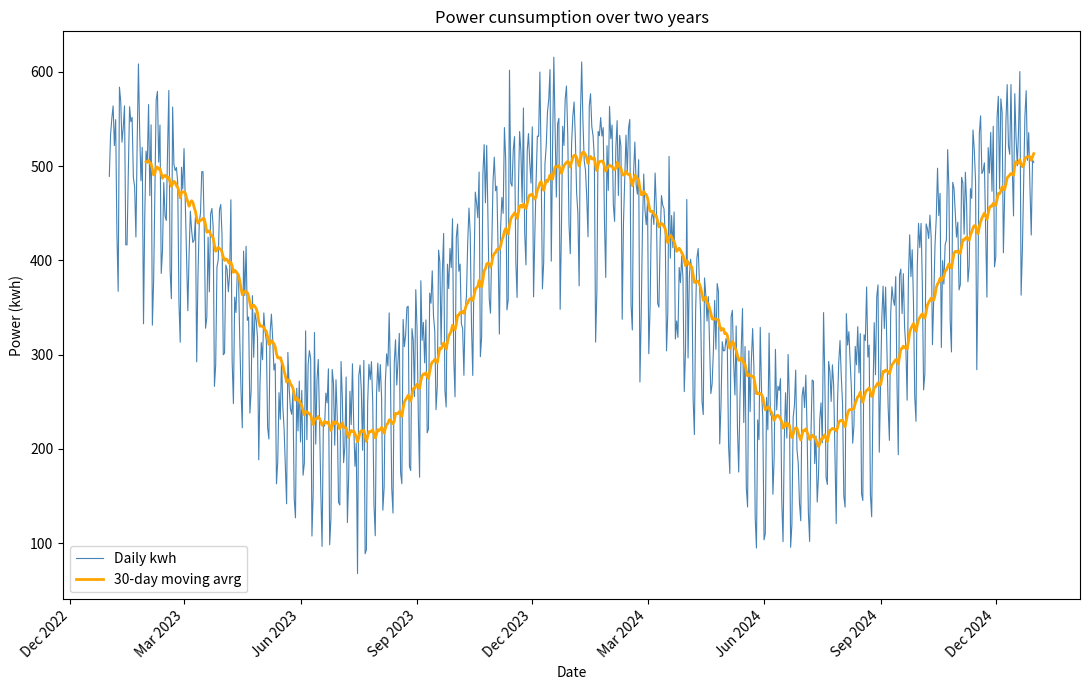

Generate this figure with matplotlib:
"""
Pandas: Time Series
=======================================
Goals: Learning Pandas Time Series and:

    How to turn a text date column into real dates and put them in the index
    How to pull the year, month or weekday out of a date with the .dt accessor
    How to select a month or a date range by writing it as a string
    How to change the frequency of data with resample() — daily to monthly, and so on
    How to smooth a noisy series with rolling(), and measure change with shift() and pct_change()
    
======================================
Example 1:
Building a year of daily sales:
======================================
"""

import pandas as pd
import numpy as np
import matplotlib.pyplot as plt

# --- Example 1: build a year of daily sales ---

np.random.seed(0)

dates = pd.date_range(start='2024-01-01', end='2024-12-31', freq='D')

# A realistic-looking series: a gentle upward trend, a weekend bump, and noise
trend = np.linspace(500, 800, len(dates))
weekend_bump = np.where(dates.dayofweek >= 5, 180, 0)   # Sat=5, Sun=6
december_rush = np.where(dates.month == 12, 250, 0)
noise = np.random.normal(0, 60, len(dates))

sales = pd.DataFrame({
    'date': dates,
    'revenue': (trend + weekend_bump + december_rush + noise).round(2),
})

print(sales.head())
print()
print(f"date column dtype: {sales['date'].dtype}")
print(f"Rows: {len(sales)}")


"""
=============================
Example 2:
==============================

Below is two years of daily electricity readings for a small factory. Work through the time-series toolkit on it.

    1. Convert reading_date to real dates with pd.to_datetime(), then set it as the index of a DataFrame called power.
    2. Add a weekday column from the index (power.index.day_name()) and print the average kwh per weekday, reordered Monday → Sunday.
    3. Use partial-string selection to print the total kwh for July 2024 and for the range 2023-11 to 2024-01.
    4. Resample to monthly totals with 'MS' and print the result.
    5. Resample to quarterly averages with 'QS'.
    6. Add a 30-day moving average column called ma_30, and plot the raw daily kwh against it on the same axes, with labels, a title and a legend.
    7. Build a monthly report using shift() and pct_change() showing each month's total, the previous month's total, and the percentage change. Print the month with the largest percentage fall.
    
    """

import pandas as pd
import numpy as np
import matplotlib.pyplot as plt
import matplotlib.dates as mdates   # changing dates in the graphs to a desired form
import os

np.random.seed(7)

reading_dates = pd.date_range(start='2023-01-01', end='2024-12-31', freq='D')

# Higher usage in winter, lower at weekends, plus noise:
seasonal = 400 + 150 * np.cos(2 * np.pi * (reading_dates.dayofyear / 365))
weekend_drop = np.where(reading_dates.dayofweek >= 5, -120, 0)
noise = np.random.normal(0, 35, len(reading_dates))

readings = pd.DataFrame({
    'reading_date': reading_dates.strftime('%Y-%m-%d'),   # deliberately TEXT
    'kwh': (seasonal + weekend_drop + noise).round(1),
})

print(readings.head())
print(f"reading_date dtype: {readings['reading_date'].dtype}  <-- not a date yet")

# 1. Convert reading_date to datetime and set it as the index -> `power`:
print()
readings['reading_date'] = pd.to_datetime(readings['reading_date'])
power = readings.set_index('reading_date')
print(f"\n.1 Index is now a {type(power.index).__name__} with {len(power)} rows.:")
print(power)


# 2. Add a weekday column from the index; print average kwh per weekday,
#    ordered Monday -> Sunday:

power['weekday'] = power.index.day_name()
weekday_order = ['Monday', 'Tuesday', 'Wednesday', 'Thursday', 'Friday', 'Saturday', 'Sunday']
power_weekday = power.groupby('weekday')['kwh'].mean()
print("\n.2 Average kwh per weekday:")
print(power_weekday.reindex(weekday_order).round(2))
print()

# 3. Total kwh for July 2024, and for 2023-11 to 2024-01:
July_power = power.loc['2024-07', 'kwh'].sum()
winter_power = power.loc['2023-11' : '2024-01', 'kwh'].sum()
print("\n.3 Total kwh for July 2024 and winter 23-24:")
print(f"\n.3 July: {July_power:,.2f} kwh, and winter: {winter_power:,.2f} kwh")
print()

# 4. Monthly totals with resample('MS'):
monthly_totals = power.resample('MS')['kwh'].sum().round(2)
print(f"\n.4 Monthly totals: {monthly_totals.head(5)}")
print()

# 5. Quarterly averages with resample('QS'):
quarterly_average = power.resample('QS')['kwh'].mean().round(2)
print(f"\n.5 Quarterly average: {quarterly_average}")
print()

# 6. Add a 30-day moving average `ma_30` and plot it over the raw daily series:
power['ma_30'] = power['kwh'].rolling(30).mean()

print("\n.6 Power cunsumption over two years:")

plt.figure(figsize=(11, 7))
plt.plot(power['kwh'], linewidth=0.8, color='steelblue',label='Daily kwh')
plt.plot(power['ma_30'], linewidth=2, color='orange', label='30-day moving avrg')
plt.xlabel('Date')
plt.ylabel('Power (kwh)')
plt.title('Power cunsumption over two years')
plt.legend()

# --- format the x-axis date labels ---
ax = plt.gca()
ax.xaxis.set_major_locator(mdates.MonthLocator(interval=3))   # one tick every 3 months
ax.xaxis.set_major_formatter(mdates.DateFormatter('%b %Y'))   # e.g. "January 2023"
plt.xticks(rotation=45, ha='right')

plt.tight_layout()
os.makedirs('images', exist_ok=True)
plt.savefig('images/power_consumption.png', dpi=150)  # <-- saves the figure to disk
plt.show()
print()

# 7. Monthly report with shift() and pct_change(); print the biggest percentage fall:
report= monthly_totals.to_frame(name='kwh')
report['previous'] =report['kwh'].shift(1)
report['pct_change'] = (report['kwh'].pct_change() * 100).round(2)
print("\n.7 Monthly report:")
print(report.head(6))
worst = report['pct_change'].idxmin()
print()
print("Biggest fall:")
print(f"Biggest fall: {worst.strftime('%B %Y')}, at {report.loc[worst, 'pct_change']}%")
